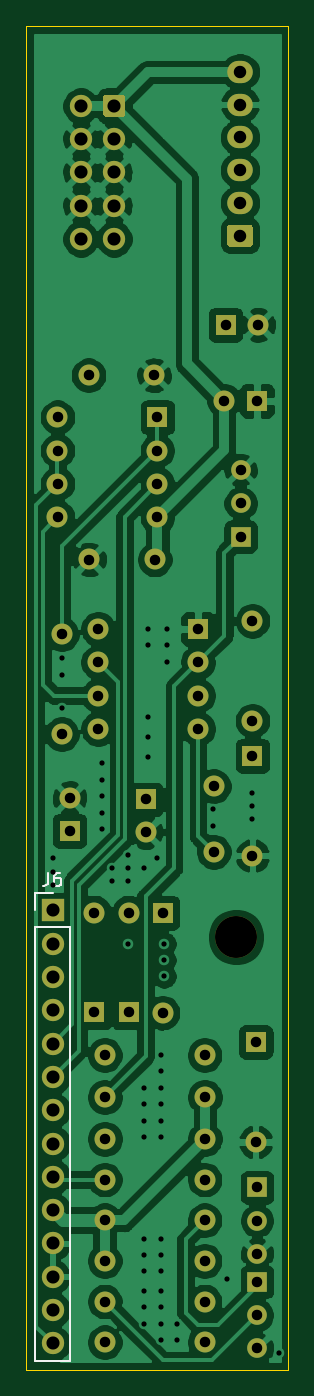
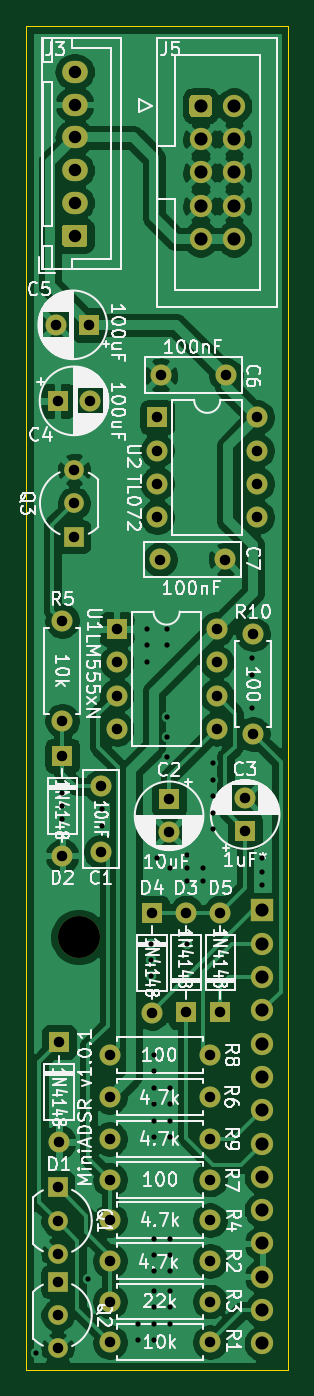
Circuit board: 8 layer files. Board 20.0 x 102.5 mm.
- bottom_copper: MiniADSR 1.0.1 - Main-B_Cu.gbr (136131 bytes)
- bottom_mask: MiniADSR 1.0.1 - Main-B_Mask.gbr (4703 bytes)
- bottom_silk: MiniADSR 1.0.1 - Main-B_SilkS.gbr (87308 bytes)
- outline: MiniADSR 1.0.1 - Main-Edge_Cuts.gbr (730 bytes)
- top_copper: MiniADSR 1.0.1 - Main-F_Cu.gbr (141532 bytes)
- top_mask: MiniADSR 1.0.1 - Main-F_Mask.gbr (4703 bytes)
- top_silk: MiniADSR 1.0.1 - Main-F_SilkS.gbr (1602 bytes)
- drill: MiniADSR 1.0.1 - Main.drl (2610 bytes)

=== bottom_copper: MiniADSR 1.0.1 - Main-B_Cu.gbr (136131 bytes, source omitted) ===
=== bottom_mask: MiniADSR 1.0.1 - Main-B_Mask.gbr ===
%TF.GenerationSoftware,KiCad,Pcbnew,5.1.9+dfsg1-1~bpo10+1*%
%TF.CreationDate,2022-02-02T01:18:29+08:00*%
%TF.ProjectId,MiniADSR 1.0.1 - Main,4d696e69-4144-4535-9220-312e302e3120,rev?*%
%TF.SameCoordinates,Original*%
%TF.FileFunction,Soldermask,Bot*%
%TF.FilePolarity,Negative*%
%FSLAX46Y46*%
G04 Gerber Fmt 4.6, Leading zero omitted, Abs format (unit mm)*
G04 Created by KiCad (PCBNEW 5.1.9+dfsg1-1~bpo10+1) date 2022-02-02 01:18:29*
%MOMM*%
%LPD*%
G01*
G04 APERTURE LIST*
%ADD10C,1.600000*%
%ADD11O,1.600000X1.600000*%
%ADD12R,1.600000X1.600000*%
%ADD13R,1.700000X1.700000*%
%ADD14O,1.700000X1.700000*%
%ADD15C,3.200000*%
%ADD16O,1.950000X1.700000*%
%ADD17C,1.700000*%
%ADD18C,1.500000*%
%ADD19R,1.500000X1.500000*%
G04 APERTURE END LIST*
D10*
%TO.C,R7*%
X148600000Y-141000000D03*
D11*
X140980000Y-141000000D03*
%TD*%
D10*
%TO.C,C1*%
X149300000Y-111000000D03*
X149300000Y-116000000D03*
%TD*%
D11*
%TO.C,D1*%
X152500000Y-138120000D03*
D12*
X152500000Y-130500000D03*
%TD*%
D10*
%TO.C,R5*%
X152250000Y-106000000D03*
D11*
X152250000Y-98380000D03*
%TD*%
D12*
%TO.C,D2*%
X152250000Y-108675000D03*
D11*
X152250000Y-116295000D03*
%TD*%
D12*
%TO.C,U1*%
X148100000Y-99000000D03*
D11*
X140480000Y-106620000D03*
X148100000Y-101540000D03*
X140480000Y-104080000D03*
X148100000Y-104080000D03*
X140480000Y-101540000D03*
X148100000Y-106620000D03*
X140480000Y-99000000D03*
%TD*%
D10*
%TO.C,C2*%
X144100000Y-114500000D03*
D12*
X144100000Y-112000000D03*
%TD*%
D13*
%TO.C,J6*%
X137000000Y-120470000D03*
D14*
X137000000Y-123010000D03*
X137000000Y-125550000D03*
X137000000Y-128090000D03*
X137000000Y-130630000D03*
X137000000Y-133170000D03*
X137000000Y-135710000D03*
X137000000Y-138250000D03*
X137000000Y-140790000D03*
X137000000Y-143330000D03*
X137000000Y-145870000D03*
X137000000Y-148410000D03*
X137000000Y-150950000D03*
X137000000Y-153490000D03*
%TD*%
D10*
%TO.C,R3*%
X148600000Y-150300000D03*
D11*
X140980000Y-150300000D03*
%TD*%
D10*
%TO.C,R1*%
X148600000Y-153400000D03*
D11*
X140980000Y-153400000D03*
%TD*%
%TO.C,R9*%
X148620000Y-137900000D03*
D10*
X141000000Y-137900000D03*
%TD*%
D15*
%TO.C,REF\u002A\u002A*%
X151000000Y-122500000D03*
%TD*%
D11*
%TO.C,R10*%
X137700000Y-107020000D03*
D10*
X137700000Y-99400000D03*
%TD*%
%TO.C,R8*%
X148600000Y-131500000D03*
D11*
X140980000Y-131500000D03*
%TD*%
%TO.C,R6*%
X148620000Y-134700000D03*
D10*
X141000000Y-134700000D03*
%TD*%
D11*
%TO.C,R4*%
X140980000Y-144100000D03*
D10*
X148600000Y-144100000D03*
%TD*%
D11*
%TO.C,R2*%
X140980000Y-147200000D03*
D10*
X148600000Y-147200000D03*
%TD*%
D12*
%TO.C,C3*%
X138300000Y-114400000D03*
D10*
X138300000Y-111900000D03*
%TD*%
%TO.C,C4*%
X152700000Y-75800000D03*
D12*
X150200000Y-75800000D03*
%TD*%
%TO.C,C5*%
X152600000Y-81600000D03*
D10*
X150100000Y-81600000D03*
%TD*%
%TO.C,C6*%
X144750000Y-79650000D03*
X139750000Y-79650000D03*
%TD*%
%TO.C,C7*%
X139800000Y-93700000D03*
X144800000Y-93700000D03*
%TD*%
D11*
%TO.C,D3*%
X142800000Y-120630000D03*
D12*
X142800000Y-128250000D03*
%TD*%
%TO.C,D4*%
X145400000Y-120650000D03*
D11*
X145400000Y-128270000D03*
%TD*%
D12*
%TO.C,D5*%
X140200000Y-128250000D03*
D11*
X140200000Y-120630000D03*
%TD*%
%TO.C,J3*%
G36*
G01*
X152025000Y-69850000D02*
X150575000Y-69850000D01*
G75*
G02*
X150325000Y-69600000I0J250000D01*
G01*
X150325000Y-68400000D01*
G75*
G02*
X150575000Y-68150000I250000J0D01*
G01*
X152025000Y-68150000D01*
G75*
G02*
X152275000Y-68400000I0J-250000D01*
G01*
X152275000Y-69600000D01*
G75*
G02*
X152025000Y-69850000I-250000J0D01*
G01*
G37*
D16*
X151300000Y-66500000D03*
X151300000Y-64000000D03*
X151300000Y-61500000D03*
X151300000Y-59000000D03*
X151300000Y-56500000D03*
%TD*%
%TO.C,J5*%
G36*
G01*
X142550000Y-58500000D02*
X142550000Y-59700000D01*
G75*
G02*
X142300000Y-59950000I-250000J0D01*
G01*
X141100000Y-59950000D01*
G75*
G02*
X140850000Y-59700000I0J250000D01*
G01*
X140850000Y-58500000D01*
G75*
G02*
X141100000Y-58250000I250000J0D01*
G01*
X142300000Y-58250000D01*
G75*
G02*
X142550000Y-58500000I0J-250000D01*
G01*
G37*
D17*
X141700000Y-61640000D03*
X141700000Y-64180000D03*
X141700000Y-66720000D03*
X141700000Y-69260000D03*
X139160000Y-59100000D03*
X139160000Y-61640000D03*
X139160000Y-64180000D03*
X139160000Y-66720000D03*
X139160000Y-69260000D03*
%TD*%
D11*
%TO.C,U2*%
X137380000Y-82850000D03*
X145000000Y-90470000D03*
X137380000Y-85390000D03*
X145000000Y-87930000D03*
X137380000Y-87930000D03*
X145000000Y-85390000D03*
X137380000Y-90470000D03*
D12*
X145000000Y-82850000D03*
%TD*%
D18*
%TO.C,Q1*%
X152600000Y-144140000D03*
X152600000Y-146680000D03*
D19*
X152600000Y-141600000D03*
%TD*%
%TO.C,Q2*%
X152600000Y-148800000D03*
D18*
X152600000Y-153880000D03*
X152600000Y-151340000D03*
%TD*%
%TO.C,Q3*%
X151350000Y-89410000D03*
X151350000Y-86870000D03*
D19*
X151350000Y-91950000D03*
%TD*%
M02*

=== bottom_silk: MiniADSR 1.0.1 - Main-B_SilkS.gbr (87308 bytes, source omitted) ===
=== outline: MiniADSR 1.0.1 - Main-Edge_Cuts.gbr ===
%TF.GenerationSoftware,KiCad,Pcbnew,5.1.9+dfsg1-1~bpo10+1*%
%TF.CreationDate,2022-02-02T01:18:29+08:00*%
%TF.ProjectId,MiniADSR 1.0.1 - Main,4d696e69-4144-4535-9220-312e302e3120,rev?*%
%TF.SameCoordinates,Original*%
%TF.FileFunction,Profile,NP*%
%FSLAX46Y46*%
G04 Gerber Fmt 4.6, Leading zero omitted, Abs format (unit mm)*
G04 Created by KiCad (PCBNEW 5.1.9+dfsg1-1~bpo10+1) date 2022-02-02 01:18:29*
%MOMM*%
%LPD*%
G01*
G04 APERTURE LIST*
%TA.AperFunction,Profile*%
%ADD10C,0.050000*%
%TD*%
G04 APERTURE END LIST*
D10*
X135000000Y-155500000D02*
X135000000Y-53000000D01*
X155000000Y-155500000D02*
X135000000Y-155500000D01*
X155000000Y-53000000D02*
X155000000Y-155500000D01*
X135000000Y-53000000D02*
X155000000Y-53000000D01*
M02*

=== top_copper: MiniADSR 1.0.1 - Main-F_Cu.gbr (141532 bytes, source omitted) ===
=== top_mask: MiniADSR 1.0.1 - Main-F_Mask.gbr ===
%TF.GenerationSoftware,KiCad,Pcbnew,5.1.9+dfsg1-1~bpo10+1*%
%TF.CreationDate,2022-02-02T01:18:29+08:00*%
%TF.ProjectId,MiniADSR 1.0.1 - Main,4d696e69-4144-4535-9220-312e302e3120,rev?*%
%TF.SameCoordinates,Original*%
%TF.FileFunction,Soldermask,Top*%
%TF.FilePolarity,Negative*%
%FSLAX46Y46*%
G04 Gerber Fmt 4.6, Leading zero omitted, Abs format (unit mm)*
G04 Created by KiCad (PCBNEW 5.1.9+dfsg1-1~bpo10+1) date 2022-02-02 01:18:29*
%MOMM*%
%LPD*%
G01*
G04 APERTURE LIST*
%ADD10C,1.600000*%
%ADD11O,1.600000X1.600000*%
%ADD12R,1.600000X1.600000*%
%ADD13R,1.700000X1.700000*%
%ADD14O,1.700000X1.700000*%
%ADD15C,3.200000*%
%ADD16O,1.950000X1.700000*%
%ADD17C,1.700000*%
%ADD18C,1.500000*%
%ADD19R,1.500000X1.500000*%
G04 APERTURE END LIST*
D10*
%TO.C,R7*%
X148600000Y-141000000D03*
D11*
X140980000Y-141000000D03*
%TD*%
D10*
%TO.C,C1*%
X149300000Y-111000000D03*
X149300000Y-116000000D03*
%TD*%
D11*
%TO.C,D1*%
X152500000Y-138120000D03*
D12*
X152500000Y-130500000D03*
%TD*%
D10*
%TO.C,R5*%
X152250000Y-106000000D03*
D11*
X152250000Y-98380000D03*
%TD*%
D12*
%TO.C,D2*%
X152250000Y-108675000D03*
D11*
X152250000Y-116295000D03*
%TD*%
D12*
%TO.C,U1*%
X148100000Y-99000000D03*
D11*
X140480000Y-106620000D03*
X148100000Y-101540000D03*
X140480000Y-104080000D03*
X148100000Y-104080000D03*
X140480000Y-101540000D03*
X148100000Y-106620000D03*
X140480000Y-99000000D03*
%TD*%
D10*
%TO.C,C2*%
X144100000Y-114500000D03*
D12*
X144100000Y-112000000D03*
%TD*%
D13*
%TO.C,J6*%
X137000000Y-120470000D03*
D14*
X137000000Y-123010000D03*
X137000000Y-125550000D03*
X137000000Y-128090000D03*
X137000000Y-130630000D03*
X137000000Y-133170000D03*
X137000000Y-135710000D03*
X137000000Y-138250000D03*
X137000000Y-140790000D03*
X137000000Y-143330000D03*
X137000000Y-145870000D03*
X137000000Y-148410000D03*
X137000000Y-150950000D03*
X137000000Y-153490000D03*
%TD*%
D10*
%TO.C,R3*%
X148600000Y-150300000D03*
D11*
X140980000Y-150300000D03*
%TD*%
D10*
%TO.C,R1*%
X148600000Y-153400000D03*
D11*
X140980000Y-153400000D03*
%TD*%
%TO.C,R9*%
X148620000Y-137900000D03*
D10*
X141000000Y-137900000D03*
%TD*%
D15*
%TO.C,REF\u002A\u002A*%
X151000000Y-122500000D03*
%TD*%
D11*
%TO.C,R10*%
X137700000Y-107020000D03*
D10*
X137700000Y-99400000D03*
%TD*%
%TO.C,R8*%
X148600000Y-131500000D03*
D11*
X140980000Y-131500000D03*
%TD*%
%TO.C,R6*%
X148620000Y-134700000D03*
D10*
X141000000Y-134700000D03*
%TD*%
D11*
%TO.C,R4*%
X140980000Y-144100000D03*
D10*
X148600000Y-144100000D03*
%TD*%
D11*
%TO.C,R2*%
X140980000Y-147200000D03*
D10*
X148600000Y-147200000D03*
%TD*%
D12*
%TO.C,C3*%
X138300000Y-114400000D03*
D10*
X138300000Y-111900000D03*
%TD*%
%TO.C,C4*%
X152700000Y-75800000D03*
D12*
X150200000Y-75800000D03*
%TD*%
%TO.C,C5*%
X152600000Y-81600000D03*
D10*
X150100000Y-81600000D03*
%TD*%
%TO.C,C6*%
X144750000Y-79650000D03*
X139750000Y-79650000D03*
%TD*%
%TO.C,C7*%
X139800000Y-93700000D03*
X144800000Y-93700000D03*
%TD*%
D11*
%TO.C,D3*%
X142800000Y-120630000D03*
D12*
X142800000Y-128250000D03*
%TD*%
%TO.C,D4*%
X145400000Y-120650000D03*
D11*
X145400000Y-128270000D03*
%TD*%
D12*
%TO.C,D5*%
X140200000Y-128250000D03*
D11*
X140200000Y-120630000D03*
%TD*%
%TO.C,J3*%
G36*
G01*
X152025000Y-69850000D02*
X150575000Y-69850000D01*
G75*
G02*
X150325000Y-69600000I0J250000D01*
G01*
X150325000Y-68400000D01*
G75*
G02*
X150575000Y-68150000I250000J0D01*
G01*
X152025000Y-68150000D01*
G75*
G02*
X152275000Y-68400000I0J-250000D01*
G01*
X152275000Y-69600000D01*
G75*
G02*
X152025000Y-69850000I-250000J0D01*
G01*
G37*
D16*
X151300000Y-66500000D03*
X151300000Y-64000000D03*
X151300000Y-61500000D03*
X151300000Y-59000000D03*
X151300000Y-56500000D03*
%TD*%
%TO.C,J5*%
G36*
G01*
X142550000Y-58500000D02*
X142550000Y-59700000D01*
G75*
G02*
X142300000Y-59950000I-250000J0D01*
G01*
X141100000Y-59950000D01*
G75*
G02*
X140850000Y-59700000I0J250000D01*
G01*
X140850000Y-58500000D01*
G75*
G02*
X141100000Y-58250000I250000J0D01*
G01*
X142300000Y-58250000D01*
G75*
G02*
X142550000Y-58500000I0J-250000D01*
G01*
G37*
D17*
X141700000Y-61640000D03*
X141700000Y-64180000D03*
X141700000Y-66720000D03*
X141700000Y-69260000D03*
X139160000Y-59100000D03*
X139160000Y-61640000D03*
X139160000Y-64180000D03*
X139160000Y-66720000D03*
X139160000Y-69260000D03*
%TD*%
D11*
%TO.C,U2*%
X137380000Y-82850000D03*
X145000000Y-90470000D03*
X137380000Y-85390000D03*
X145000000Y-87930000D03*
X137380000Y-87930000D03*
X145000000Y-85390000D03*
X137380000Y-90470000D03*
D12*
X145000000Y-82850000D03*
%TD*%
D18*
%TO.C,Q1*%
X152600000Y-144140000D03*
X152600000Y-146680000D03*
D19*
X152600000Y-141600000D03*
%TD*%
%TO.C,Q2*%
X152600000Y-148800000D03*
D18*
X152600000Y-153880000D03*
X152600000Y-151340000D03*
%TD*%
%TO.C,Q3*%
X151350000Y-89410000D03*
X151350000Y-86870000D03*
D19*
X151350000Y-91950000D03*
%TD*%
M02*

=== top_silk: MiniADSR 1.0.1 - Main-F_SilkS.gbr ===
%TF.GenerationSoftware,KiCad,Pcbnew,5.1.9+dfsg1-1~bpo10+1*%
%TF.CreationDate,2022-02-02T01:18:29+08:00*%
%TF.ProjectId,MiniADSR 1.0.1 - Main,4d696e69-4144-4535-9220-312e302e3120,rev?*%
%TF.SameCoordinates,Original*%
%TF.FileFunction,Legend,Top*%
%TF.FilePolarity,Positive*%
%FSLAX46Y46*%
G04 Gerber Fmt 4.6, Leading zero omitted, Abs format (unit mm)*
G04 Created by KiCad (PCBNEW 5.1.9+dfsg1-1~bpo10+1) date 2022-02-02 01:18:29*
%MOMM*%
%LPD*%
G01*
G04 APERTURE LIST*
%ADD10C,0.120000*%
%ADD11C,0.150000*%
G04 APERTURE END LIST*
D10*
%TO.C,J6*%
X135670000Y-119140000D02*
X137000000Y-119140000D01*
X135670000Y-120470000D02*
X135670000Y-119140000D01*
X135670000Y-121740000D02*
X138330000Y-121740000D01*
X138330000Y-121740000D02*
X138330000Y-154820000D01*
X135670000Y-121740000D02*
X135670000Y-154820000D01*
X135670000Y-154820000D02*
X138330000Y-154820000D01*
D11*
X136666666Y-117592380D02*
X136666666Y-118306666D01*
X136619047Y-118449523D01*
X136523809Y-118544761D01*
X136380952Y-118592380D01*
X136285714Y-118592380D01*
X137571428Y-117592380D02*
X137380952Y-117592380D01*
X137285714Y-117640000D01*
X137238095Y-117687619D01*
X137142857Y-117830476D01*
X137095238Y-118020952D01*
X137095238Y-118401904D01*
X137142857Y-118497142D01*
X137190476Y-118544761D01*
X137285714Y-118592380D01*
X137476190Y-118592380D01*
X137571428Y-118544761D01*
X137619047Y-118497142D01*
X137666666Y-118401904D01*
X137666666Y-118163809D01*
X137619047Y-118068571D01*
X137571428Y-118020952D01*
X137476190Y-117973333D01*
X137285714Y-117973333D01*
X137190476Y-118020952D01*
X137142857Y-118068571D01*
X137095238Y-118163809D01*
%TD*%
M02*

=== drill: MiniADSR 1.0.1 - Main.drl ===
M48
; DRILL file {KiCad 5.1.9+dfsg1-1~bpo10+1} date Wed Feb  2 01:18:27 2022
; FORMAT={2:4/ absolute / inch / suppress leading zeros}
; #@! TF.CreationDate,2022-02-02T01:18:27+08:00
; #@! TF.GenerationSoftware,Kicad,Pcbnew,5.1.9+dfsg1-1~bpo10+1
FMAT,2
INCH,TZ
T1C0.0157
T2C0.0315
T3C0.0374
T4C0.0394
T5C0.1260
%
G90
G05
T1
X53937Y-45866
X53937Y-46260
X53937Y-46654
X54232Y-39862
X54232Y-40354
X54232Y-41339
X55413Y-43012
X55413Y-43504
X55413Y-43996
X55413Y-44488
X55413Y-44980
X55709Y-46161
X55709Y-46555
X56201Y-45768
X56201Y-46161
X56201Y-46555
X56201Y-48425
X56693Y-46161
X56693Y-52756
X56693Y-53248
X56693Y-53740
X56693Y-54232
X56693Y-57283
X56693Y-57776
X56693Y-58268
X56693Y-58858
X56693Y-59350
X56693Y-59843
X56791Y-38976
X56791Y-39469
X56791Y-41634
X56791Y-42224
X56791Y-42815
X57087Y-45866
X57185Y-51772
X57185Y-52264
X57185Y-52756
X57185Y-53248
X57185Y-53740
X57185Y-54232
X57185Y-57283
X57185Y-57776
X57185Y-58268
X57185Y-58858
X57185Y-59350
X57185Y-59843
X57185Y-60335
X57283Y-48425
X57283Y-48917
X57283Y-49409
X57382Y-38976
X57382Y-39469
X57382Y-39961
X57677Y-59843
X57677Y-60335
X58760Y-44390
X58760Y-44882
X59173Y-58504
X59941Y-43898
X59941Y-44291
X59941Y-44685
X60728Y-60728
T2
X54087Y-32618
X54087Y-33618
X54087Y-34618
X54087Y-35618
X54213Y-39134
X54213Y-42134
X54449Y-44055
X54449Y-45039
X55020Y-31358
X55039Y-36890
X55197Y-47492
X55197Y-50492
X55307Y-38976
X55307Y-39976
X55307Y-40976
X55307Y-41976
X55504Y-51772
X55504Y-55512
X55504Y-56732
X55504Y-57953
X55504Y-59173
X55504Y-60394
X55512Y-53031
X55512Y-54291
X56220Y-47492
X56220Y-50492
X56732Y-44094
X56732Y-45079
X56988Y-31358
X57008Y-36890
X57087Y-32618
X57087Y-33618
X57087Y-34618
X57087Y-35618
X57244Y-47500
X57244Y-50500
X58307Y-38976
X58307Y-39976
X58307Y-40976
X58307Y-41976
X58504Y-51772
X58504Y-55512
X58504Y-56732
X58504Y-57953
X58504Y-59173
X58504Y-60394
X58512Y-53031
X58512Y-54291
X58780Y-43701
X58780Y-45669
X59094Y-32126
X59134Y-29843
X59587Y-34201
X59587Y-35201
X59587Y-36201
X59941Y-38732
X59941Y-41732
X59941Y-42785
X59941Y-45785
X60039Y-51378
X60039Y-54378
X60079Y-32126
X60079Y-55748
X60079Y-56748
X60079Y-57748
X60079Y-58583
X60079Y-59583
X60079Y-60583
X60118Y-29843
T3
X59567Y-22244
X59567Y-23228
X59567Y-24213
X59567Y-25197
X59567Y-26181
X59567Y-27165
T4
X53937Y-47429
X53937Y-48429
X53937Y-49429
X53937Y-50429
X53937Y-51429
X53937Y-52429
X53937Y-53429
X53937Y-54429
X53937Y-55429
X53937Y-56429
X53937Y-57429
X53937Y-58429
X53937Y-59429
X53937Y-60429
X54787Y-23268
X54787Y-24268
X54787Y-25268
X54787Y-26268
X54787Y-27268
X55787Y-23268
X55787Y-24268
X55787Y-25268
X55787Y-26268
X55787Y-27268
T5
X59449Y-48228
T0
M30

